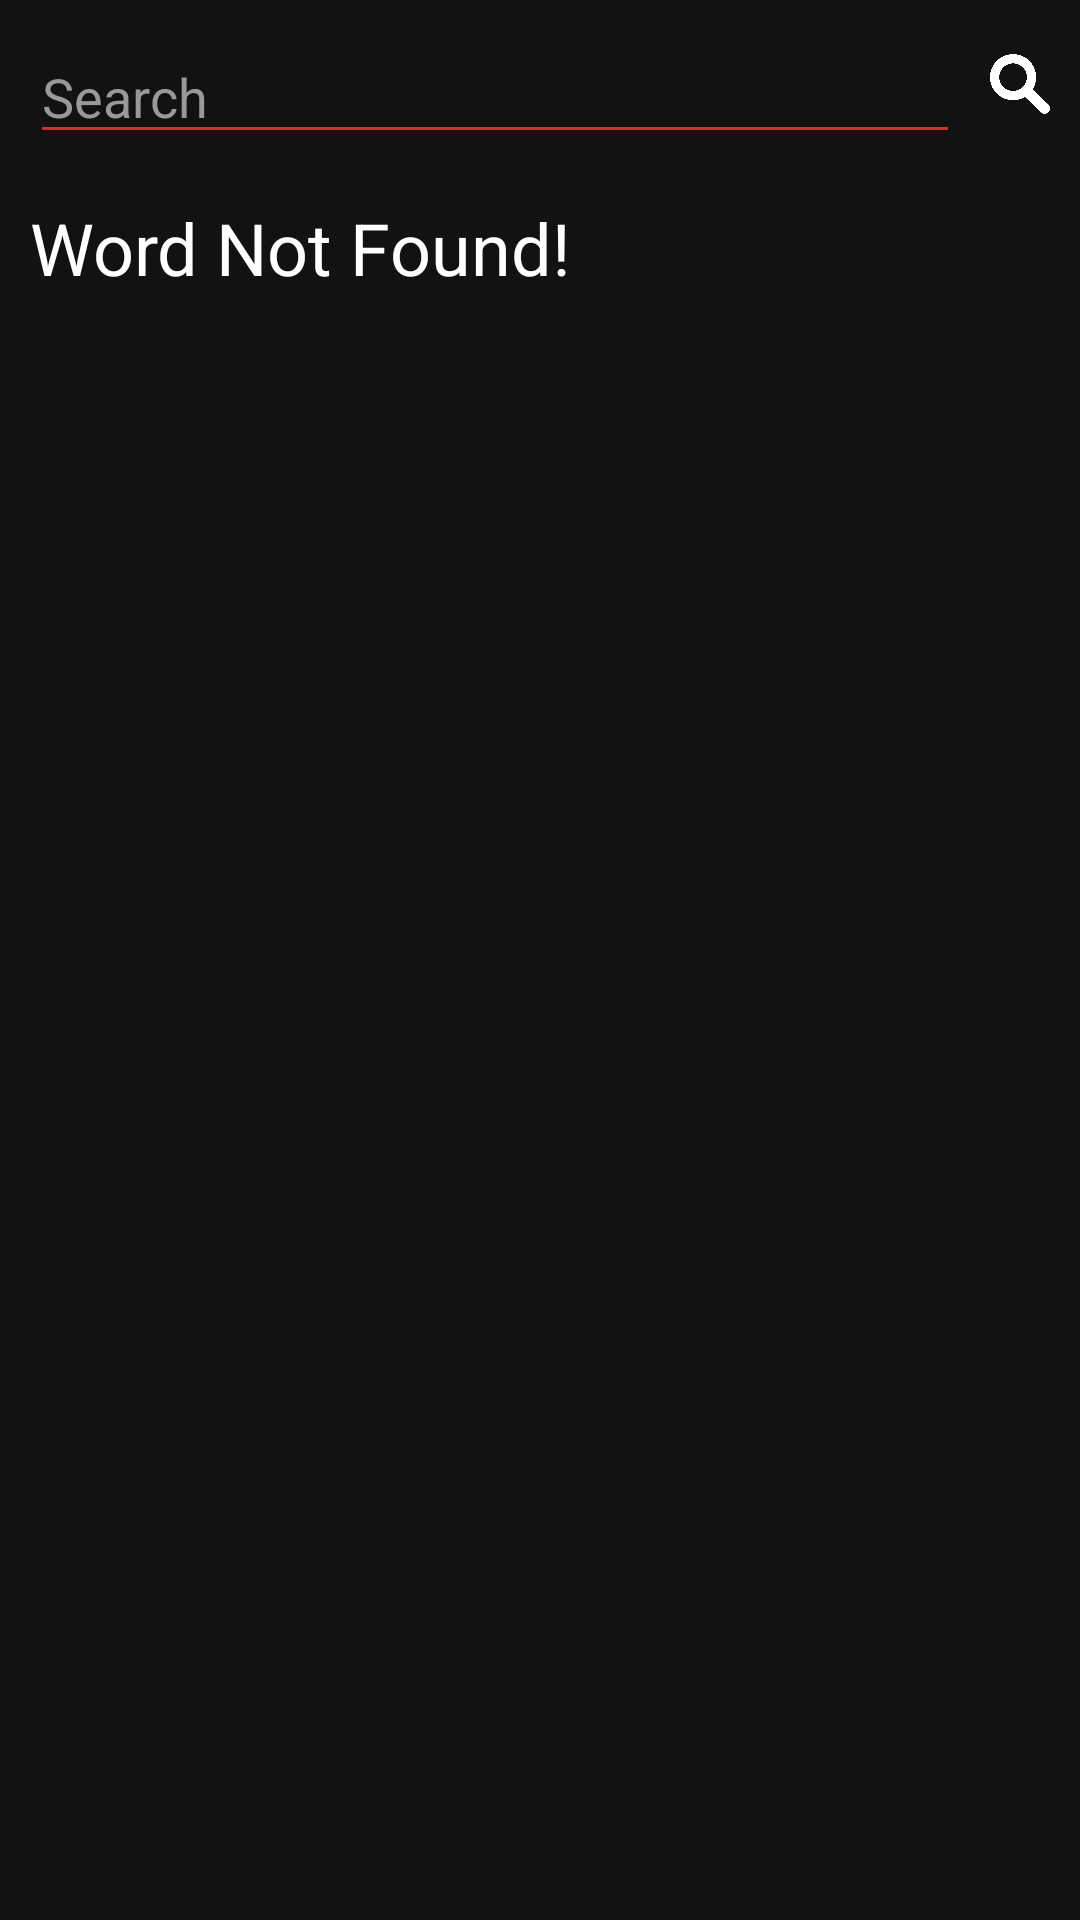

The Android layout XML behind this screen, and the referenced resources:
<!-- AndroidManifest.xml: application theme AppThemeRed -->
<!-- res/layout/search_activity_layout.xml -->
<?xml version="1.0" encoding="utf-8"?>
<LinearLayout xmlns:android="http://schemas.android.com/apk/res/android"
    android:layout_width="match_parent"
    android:layout_height="match_parent"
    android:background="#121212"
    android:orientation="vertical">
    <LinearLayout
        android:layout_width="match_parent"
        android:layout_height="wrap_content"
        android:orientation="horizontal">

    <EditText
        android:layout_width="0dp"
        android:layout_weight="1"
        android:layout_height="wrap_content"
        android:hint="Search"
        android:textColorHint="#999999"
        android:textColor="#ffffff"
        android:layout_marginTop="10dp"
        android:inputType="textImeMultiLine"
        android:imeOptions="actionDone"
        android:layout_marginLeft="10dp"
        android:id="@+id/searchbar"
        android:layout_marginRight="10dp"
        android:layout_marginBottom="5dp" />

        <ImageView
            android:layout_width="20dp"
            android:layout_height="20dp"
            android:layout_gravity="center"
            android:id="@+id/searchicon"
            android:onClick="searchword"
            android:layout_marginRight="10dp"
            android:src="@drawable/search" />
    </LinearLayout>

    <ScrollView
        android:layout_width="match_parent"
        android:layout_height="match_parent"
        android:layout_margin="10dp">
        <TextView
            android:layout_width="match_parent"
            android:layout_height="wrap_content"
            android:text="Word Not Found!"
            android:textColor="#ffffff"
            android:id="@+id/result"
            android:textSize="24sp" />
    </ScrollView>
</LinearLayout>
<!-- resources referenced by this layout -->
<resources>
  <!-- drawable search: png bitmap (drawable, 35909 bytes) -->
  <style name="AppThemeRed" parent="Theme.AppCompat.Light.DarkActionBar">
          
          <item name="colorPrimary">#c62828</item>
          <item name="android:statusBarColor" tools:targetApi="lollipop">#b71c1c</item>
          <item name="colorControlNormal">#d32f2f</item>
          <item name="colorControlActivated">#c62828</item>
          <item name="colorControlHighlight">#f44336</item>
          <item name="colorPrimaryDark">#d32f2f</item>
          <item name="colorAccent">#0487d1</item>
      </style>
</resources>
